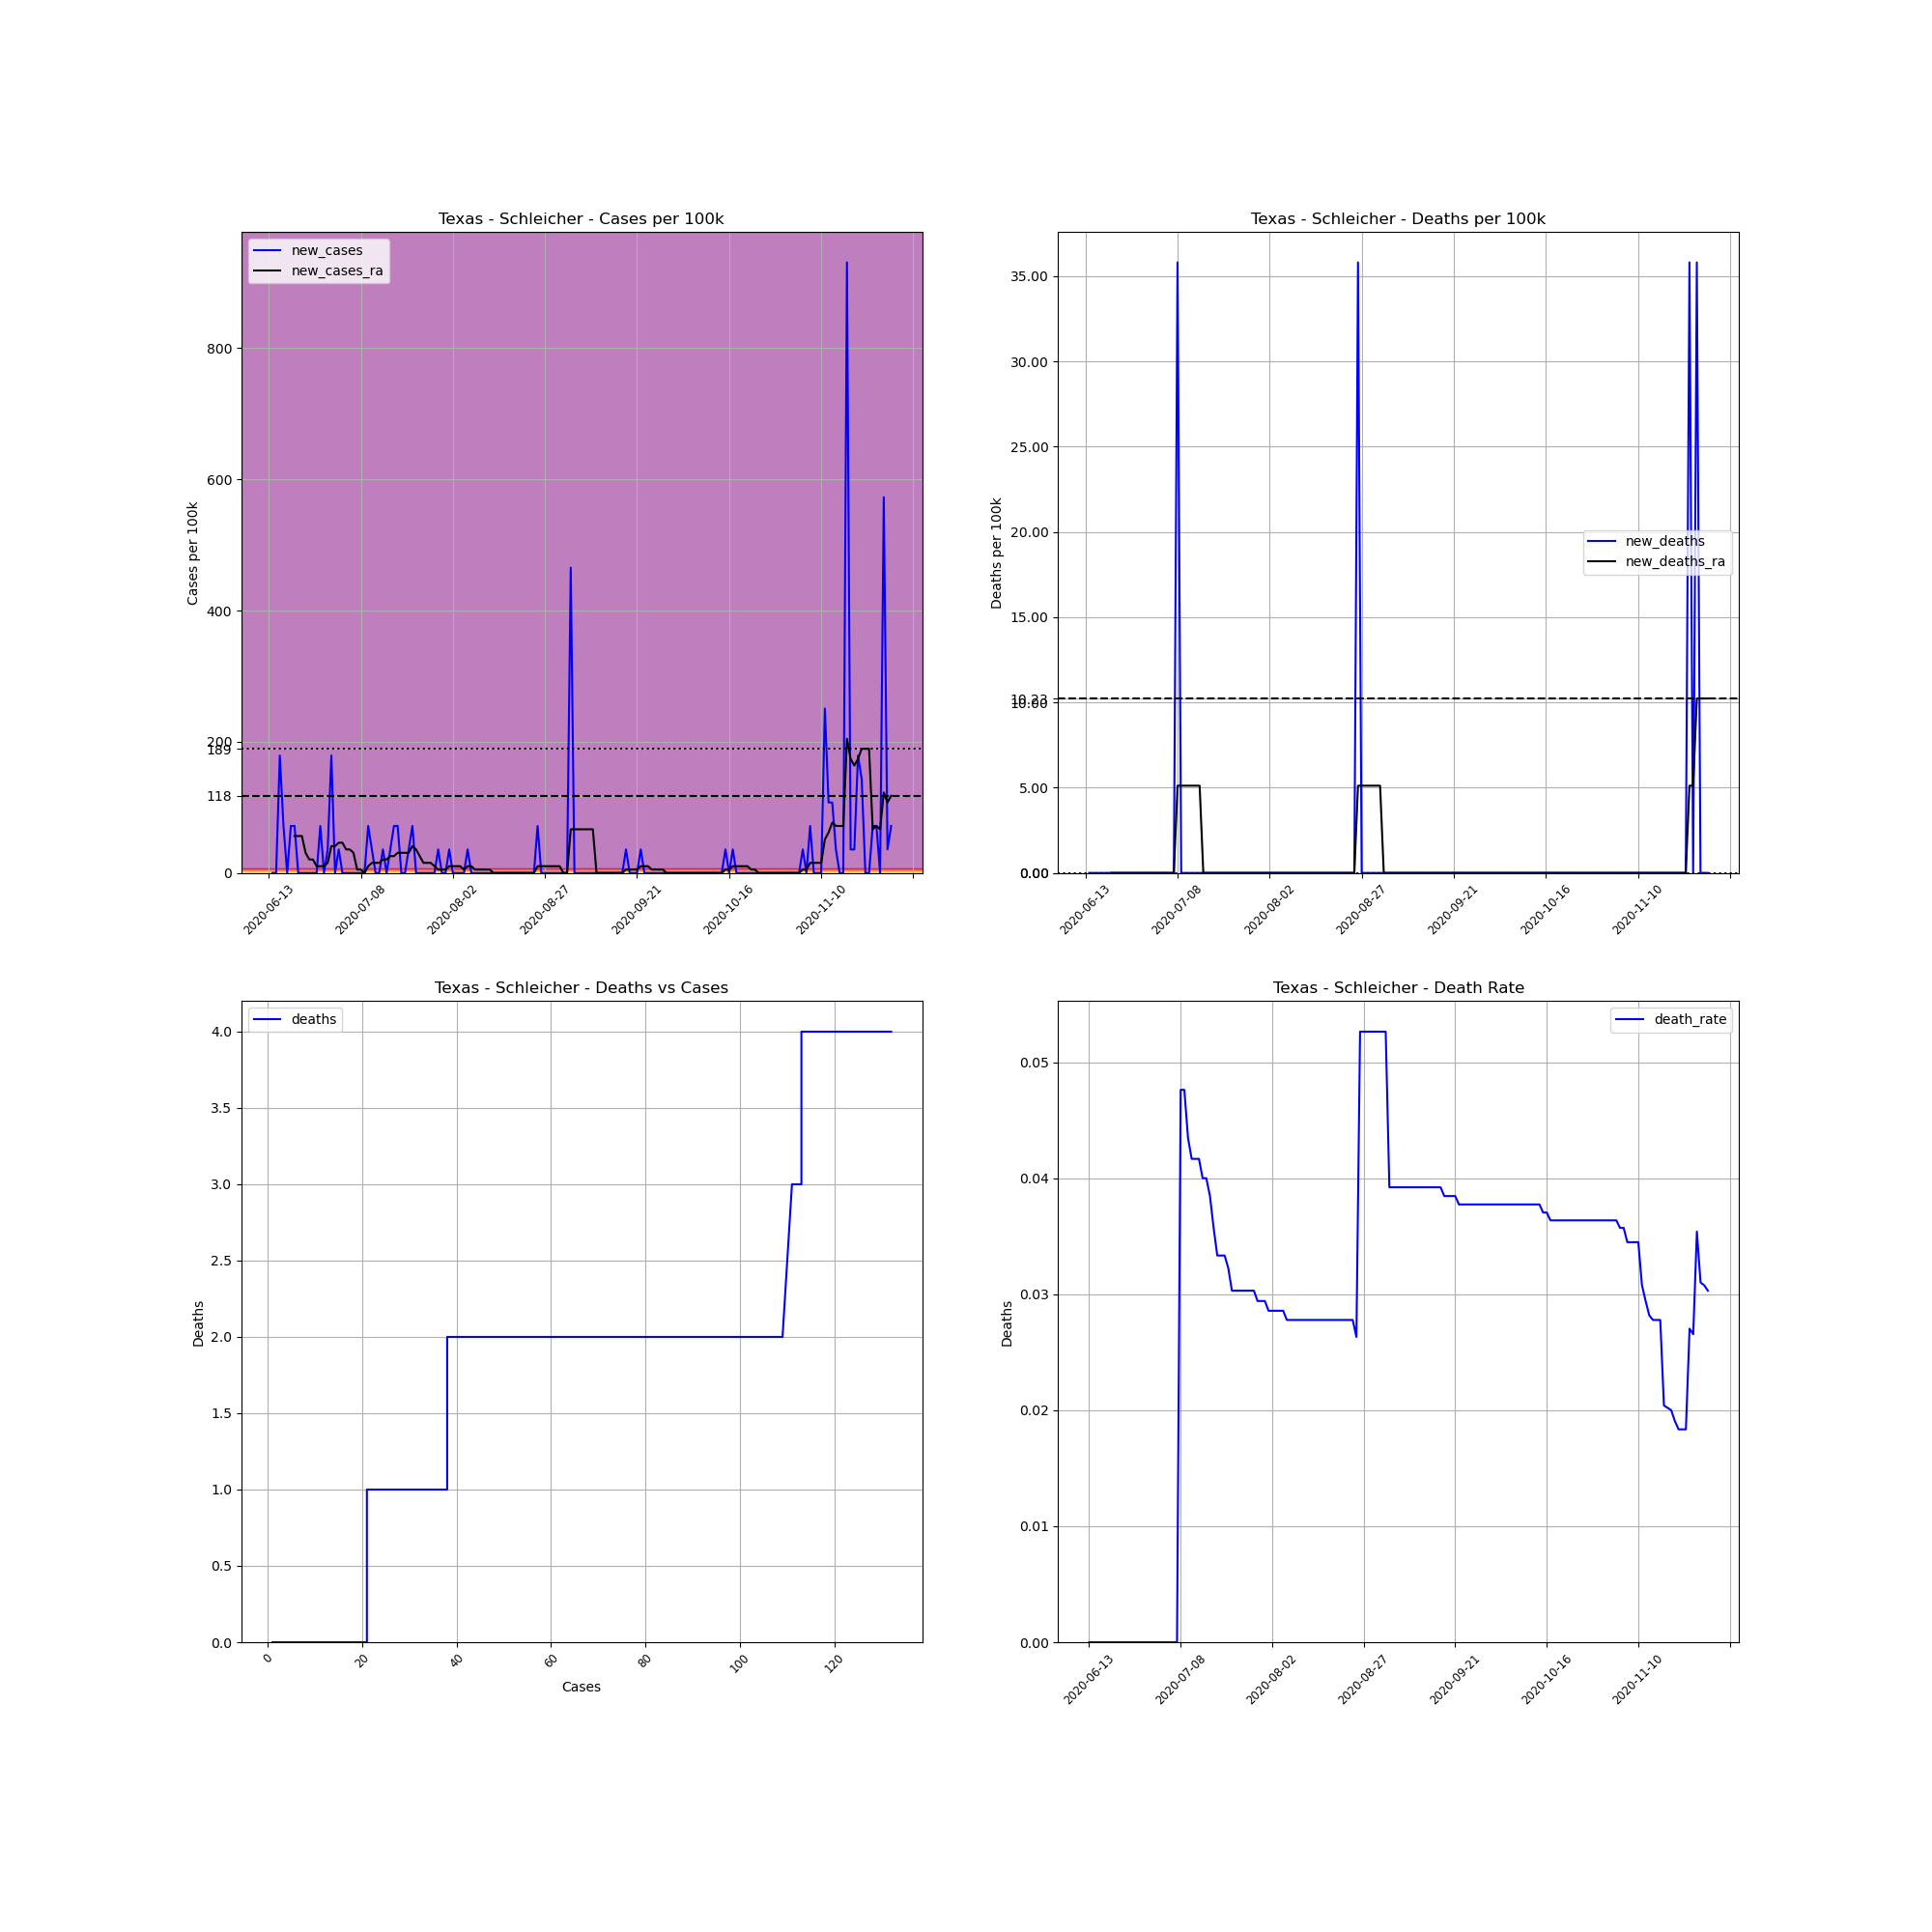

The table this chart was drawn from, first rows:
, date, county, state, fips, cases, deaths, COUNTY, STNAME, CTYNAME, POPESTIMATE2019, cases_per_100k, deaths_per_100k, death_rate, new_cases, new_deaths, new_cases_ra, new_deaths_ra
737868, 2020-06-13, Schleicher, Texas, 48413, 1, 0.0, 413, Texas, Schleicher, 2793, 35.8, 0.0, 0.0, , , , 
737869, 2020-06-14, Schleicher, Texas, 48413, 1, 0.0, 413, Texas, Schleicher, 2793, 35.8, 0.0, 0.0, 0.0, 0.0, , 
737870, 2020-06-15, Schleicher, Texas, 48413, 1, 0.0, 413, Texas, Schleicher, 2793, 35.8, 0.0, 0.0, 0.0, 0.0, , 
737871, 2020-06-16, Schleicher, Texas, 48413, 6, 0.0, 413, Texas, Schleicher, 2793, 214.8, 0.0, 0.0, 179, 0.0, , 
737872, 2020-06-17, Schleicher, Texas, 48413, 8, 0.0, 413, Texas, Schleicher, 2793, 286.4, 0.0, 0.0, 71.61, 0.0, , 
737873, 2020-06-18, Schleicher, Texas, 48413, 8, 0.0, 413, Texas, Schleicher, 2793, 286.4, 0.0, 0.0, 0.0, 0.0, , 
737874, 2020-06-19, Schleicher, Texas, 48413, 10, 0.0, 413, Texas, Schleicher, 2793, 358, 0.0, 0.0, 71.61, 0.0, , 
737875, 2020-06-20, Schleicher, Texas, 48413, 12, 0.0, 413, Texas, Schleicher, 2793, 429.6, 0.0, 0.0, 71.61, 0.0, 56.26, 0.0
737876, 2020-06-21, Schleicher, Texas, 48413, 12, 0.0, 413, Texas, Schleicher, 2793, 429.6, 0.0, 0.0, 0.0, 0.0, 56.26, 0.0
737877, 2020-06-22, Schleicher, Texas, 48413, 12, 0.0, 413, Texas, Schleicher, 2793, 429.6, 0.0, 0.0, 0.0, 0.0, 56.26, 0.0
737878, 2020-06-23, Schleicher, Texas, 48413, 12, 0.0, 413, Texas, Schleicher, 2793, 429.6, 0.0, 0.0, 0.0, 0.0, 30.69, 0.0
737879, 2020-06-24, Schleicher, Texas, 48413, 12, 0.0, 413, Texas, Schleicher, 2793, 429.6, 0.0, 0.0, 0.0, 0.0, 20.46, 0.0
737880, 2020-06-25, Schleicher, Texas, 48413, 12, 0.0, 413, Texas, Schleicher, 2793, 429.6, 0.0, 0.0, 0.0, 0.0, 20.46, 0.0
737881, 2020-06-26, Schleicher, Texas, 48413, 12, 0.0, 413, Texas, Schleicher, 2793, 429.6, 0.0, 0.0, 0.0, 0.0, 10.23, 0.0
737882, 2020-06-27, Schleicher, Texas, 48413, 14, 0.0, 413, Texas, Schleicher, 2793, 501.3, 0.0, 0.0, 71.61, 0.0, 10.23, 0.0
737883, 2020-06-28, Schleicher, Texas, 48413, 14, 0.0, 413, Texas, Schleicher, 2793, 501.3, 0.0, 0.0, 0.0, 0.0, 10.23, 0.0
737884, 2020-06-29, Schleicher, Texas, 48413, 15, 0.0, 413, Texas, Schleicher, 2793, 537.1, 0.0, 0.0, 35.8, 0.0, 15.34, 0.0
737885, 2020-06-30, Schleicher, Texas, 48413, 20, 0.0, 413, Texas, Schleicher, 2793, 716.1, 0.0, 0.0, 179, 0.0, 40.92, 0.0
737886, 2020-07-01, Schleicher, Texas, 48413, 20, 0.0, 413, Texas, Schleicher, 2793, 716.1, 0.0, 0.0, 0.0, 0.0, 40.92, 0.0
737887, 2020-07-02, Schleicher, Texas, 48413, 21, 0.0, 413, Texas, Schleicher, 2793, 751.9, 0.0, 0.0, 35.8, 0.0, 46.03, 0.0
737888, 2020-07-03, Schleicher, Texas, 48413, 21, 0.0, 413, Texas, Schleicher, 2793, 751.9, 0.0, 0.0, 0.0, 0.0, 46.03, 0.0
737889, 2020-07-04, Schleicher, Texas, 48413, 21, 0.0, 413, Texas, Schleicher, 2793, 751.9, 0.0, 0.0, 0.0, 0.0, 35.8, 0.0
737890, 2020-07-05, Schleicher, Texas, 48413, 21, 0.0, 413, Texas, Schleicher, 2793, 751.9, 0.0, 0.0, 0.0, 0.0, 35.8, 0.0
737891, 2020-07-06, Schleicher, Texas, 48413, 21, 0.0, 413, Texas, Schleicher, 2793, 751.9, 0.0, 0.0, 0.0, 0.0, 30.69, 0.0
737892, 2020-07-07, Schleicher, Texas, 48413, 21, 0.0, 413, Texas, Schleicher, 2793, 751.9, 0.0, 0.0, 0.0, 0.0, 5.115, 0.0
737893, 2020-07-08, Schleicher, Texas, 48413, 21, 1.0, 413, Texas, Schleicher, 2793, 751.9, 35.8, 0.04762, 0.0, 35.8, 5.115, 5.115
737894, 2020-07-09, Schleicher, Texas, 48413, 21, 1.0, 413, Texas, Schleicher, 2793, 751.9, 35.8, 0.04762, 0.0, 0.0, 0.0, 5.115
737895, 2020-07-10, Schleicher, Texas, 48413, 23, 1.0, 413, Texas, Schleicher, 2793, 823.5, 35.8, 0.04348, 71.61, 0.0, 10.23, 5.115
737896, 2020-07-11, Schleicher, Texas, 48413, 24, 1.0, 413, Texas, Schleicher, 2793, 859.3, 35.8, 0.04167, 35.8, 0.0, 15.34, 5.115
737897, 2020-07-12, Schleicher, Texas, 48413, 24, 1.0, 413, Texas, Schleicher, 2793, 859.3, 35.8, 0.04167, 0.0, 0.0, 15.34, 5.115
737898, 2020-07-13, Schleicher, Texas, 48413, 24, 1.0, 413, Texas, Schleicher, 2793, 859.3, 35.8, 0.04167, 0.0, 0.0, 15.34, 5.115
737899, 2020-07-14, Schleicher, Texas, 48413, 25, 1.0, 413, Texas, Schleicher, 2793, 895.1, 35.8, 0.04, 35.8, 0.0, 20.46, 5.115
737900, 2020-07-15, Schleicher, Texas, 48413, 25, 1.0, 413, Texas, Schleicher, 2793, 895.1, 35.8, 0.04, 0.0, 0.0, 20.46, 0.0
737901, 2020-07-16, Schleicher, Texas, 48413, 26, 1.0, 413, Texas, Schleicher, 2793, 930.9, 35.8, 0.03846, 35.8, 0.0, 25.57, 0.0
737902, 2020-07-17, Schleicher, Texas, 48413, 28, 1.0, 413, Texas, Schleicher, 2793, 1003, 35.8, 0.03571, 71.61, 0.0, 25.57, 0.0
737903, 2020-07-18, Schleicher, Texas, 48413, 30, 1.0, 413, Texas, Schleicher, 2793, 1074, 35.8, 0.03333, 71.61, 0.0, 30.69, 0.0
737904, 2020-07-19, Schleicher, Texas, 48413, 30, 1.0, 413, Texas, Schleicher, 2793, 1074, 35.8, 0.03333, 0.0, 0.0, 30.69, 0.0
737905, 2020-07-20, Schleicher, Texas, 48413, 30, 1.0, 413, Texas, Schleicher, 2793, 1074, 35.8, 0.03333, 0.0, 0.0, 30.69, 0.0
737906, 2020-07-21, Schleicher, Texas, 48413, 31, 1.0, 413, Texas, Schleicher, 2793, 1110, 35.8, 0.03226, 35.8, 0.0, 30.69, 0.0
737907, 2020-07-22, Schleicher, Texas, 48413, 33, 1.0, 413, Texas, Schleicher, 2793, 1182, 35.8, 0.0303, 71.61, 0.0, 40.92, 0.0
737908, 2020-07-23, Schleicher, Texas, 48413, 33, 1.0, 413, Texas, Schleicher, 2793, 1182, 35.8, 0.0303, 0.0, 0.0, 35.8, 0.0
737909, 2020-07-24, Schleicher, Texas, 48413, 33, 1.0, 413, Texas, Schleicher, 2793, 1182, 35.8, 0.0303, 0.0, 0.0, 25.57, 0.0
737910, 2020-07-25, Schleicher, Texas, 48413, 33, 1.0, 413, Texas, Schleicher, 2793, 1182, 35.8, 0.0303, 0.0, 0.0, 15.34, 0.0
737911, 2020-07-26, Schleicher, Texas, 48413, 33, 1.0, 413, Texas, Schleicher, 2793, 1182, 35.8, 0.0303, 0.0, 0.0, 15.34, 0.0
737912, 2020-07-27, Schleicher, Texas, 48413, 33, 1.0, 413, Texas, Schleicher, 2793, 1182, 35.8, 0.0303, 0.0, 0.0, 15.34, 0.0
737913, 2020-07-28, Schleicher, Texas, 48413, 33, 1.0, 413, Texas, Schleicher, 2793, 1182, 35.8, 0.0303, 0.0, 0.0, 10.23, 0.0
737914, 2020-07-29, Schleicher, Texas, 48413, 34, 1.0, 413, Texas, Schleicher, 2793, 1217, 35.8, 0.02941, 35.8, 0.0, 5.115, 0.0
737915, 2020-07-30, Schleicher, Texas, 48413, 34, 1.0, 413, Texas, Schleicher, 2793, 1217, 35.8, 0.02941, 0.0, 0.0, 5.115, 0.0
737916, 2020-07-31, Schleicher, Texas, 48413, 34, 1.0, 413, Texas, Schleicher, 2793, 1217, 35.8, 0.02941, 0.0, 0.0, 5.115, 0.0
737917, 2020-08-01, Schleicher, Texas, 48413, 35, 1.0, 413, Texas, Schleicher, 2793, 1253, 35.8, 0.02857, 35.8, 0.0, 10.23, 0.0
737918, 2020-08-02, Schleicher, Texas, 48413, 35, 1.0, 413, Texas, Schleicher, 2793, 1253, 35.8, 0.02857, 0.0, 0.0, 10.23, 0.0
737919, 2020-08-03, Schleicher, Texas, 48413, 35, 1.0, 413, Texas, Schleicher, 2793, 1253, 35.8, 0.02857, 0.0, 0.0, 10.23, 0.0
737920, 2020-08-04, Schleicher, Texas, 48413, 35, 1.0, 413, Texas, Schleicher, 2793, 1253, 35.8, 0.02857, 0.0, 0.0, 10.23, 0.0
737921, 2020-08-05, Schleicher, Texas, 48413, 35, 1.0, 413, Texas, Schleicher, 2793, 1253, 35.8, 0.02857, 0.0, 0.0, 5.115, 0.0
737922, 2020-08-06, Schleicher, Texas, 48413, 36, 1.0, 413, Texas, Schleicher, 2793, 1289, 35.8, 0.02778, 35.8, 0.0, 10.23, 0.0
737923, 2020-08-07, Schleicher, Texas, 48413, 36, 1.0, 413, Texas, Schleicher, 2793, 1289, 35.8, 0.02778, 0.0, 0.0, 10.23, 0.0
737924, 2020-08-08, Schleicher, Texas, 48413, 36, 1.0, 413, Texas, Schleicher, 2793, 1289, 35.8, 0.02778, 0.0, 0.0, 5.115, 0.0
737925, 2020-08-09, Schleicher, Texas, 48413, 36, 1.0, 413, Texas, Schleicher, 2793, 1289, 35.8, 0.02778, 0.0, 0.0, 5.115, 0.0
737926, 2020-08-10, Schleicher, Texas, 48413, 36, 1.0, 413, Texas, Schleicher, 2793, 1289, 35.8, 0.02778, 0.0, 0.0, 5.115, 0.0
737927, 2020-08-11, Schleicher, Texas, 48413, 36, 1.0, 413, Texas, Schleicher, 2793, 1289, 35.8, 0.02778, 0.0, 0.0, 5.115, 0.0
... 110 more rows
